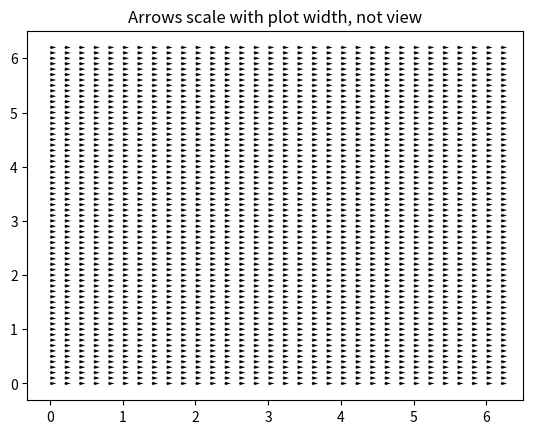

Reproduce this figure in Python.
'''
========================================================
Demonstration of advanced quiver and quiverkey functions
========================================================

Known problem: the plot autoscaling does not take into account
the arrows, so those on the boundaries are often out of the picture.
This is *not* an easy problem to solve in a perfectly general way.
The workaround is to manually expand the axes.
'''
import matplotlib.pyplot as plt
import numpy as np
from numpy import ma

X, Y = np.meshgrid(np.arange(0, 2 * np.pi, .2), np.arange(0, 2 * np.pi, .1))
# X = np.arange(0, 2*np.pi, 0.1)
# Y = np.arange(0, 2*np.pi, 0.2)
U = np.ones(X.shape)
V = np.ones(Y.shape)*0.0
# U = np.cos(X)
# V = np.sin(Y)

plt.figure()
plt.title('Arrows scale with plot width, not view')
Q = plt.quiver(X, Y, U, V, units='width')
# qk = plt.quiverkey(Q, 0.9, 0.9, 2, r'$2 \frac{m}{s}$', labelpos='E',
#                    coordinates='figure')

# plt.figure()
# plt.title("pivot='mid'; every third arrow; units='inches'")
# Q = plt.quiver(X[::3, ::3], Y[::3, ::3], U[::3, ::3], V[::3, ::3],
#                pivot='mid', units='inches')
# # qk = plt.quiverkey(Q, 0.9, 0.9, 1, r'$1 \frac{m}{s}$', labelpos='E',
# #                    coordinates='figure')
# # plt.scatter(X[::3, ::3], Y[::3, ::3], color='r', s=5)

# plt.figure()
# plt.title("pivot='tip'; scales with x view")
# M = np.hypot(U, V)
# Q = plt.quiver(X, Y, U, V, M, units='x', pivot='tip', width=0.022,
#                scale=1 / 0.15)
# # qk = plt.quiverkey(Q, 0.9, 0.9, 1, r'$1 \frac{m}{s}$', labelpos='E',
# #                    coordinates='figure')
# # plt.scatter(X, Y, color='k', s=5)

plt.show()

# from pylab import *
# import matplotlib.cm as cm
# import matplotlib.gridspec as gridspec
# from matplotlib.pyplot import *
# from mpl_toolkits.axes_grid.inset_locator import inset_axes

# figure()

# gs = gridspec.GridSpec(6, 3)

# ax1 = plt.subplot(gs[0:2,0])

# ax2 = plt.subplot(gs[0, 1])
# ax3 = plt.subplot(gs[1, 1])

# ax4 = plt.subplot(gs[0:2,2])

# ax5 = plt.subplot(gs[2:,0:2])

# ax6 = plt.subplot(gs[2:4, 2])
# ax7 = plt.subplot(gs[4:6, 2])

# show()